Run: headless pygame with SDL's dummy video driver; simulated clock (each Clock.tick advances the game by its frame time, no real sleeping); random seed 0; keys injected as events and as key.get_pressed() state; no mouse input.
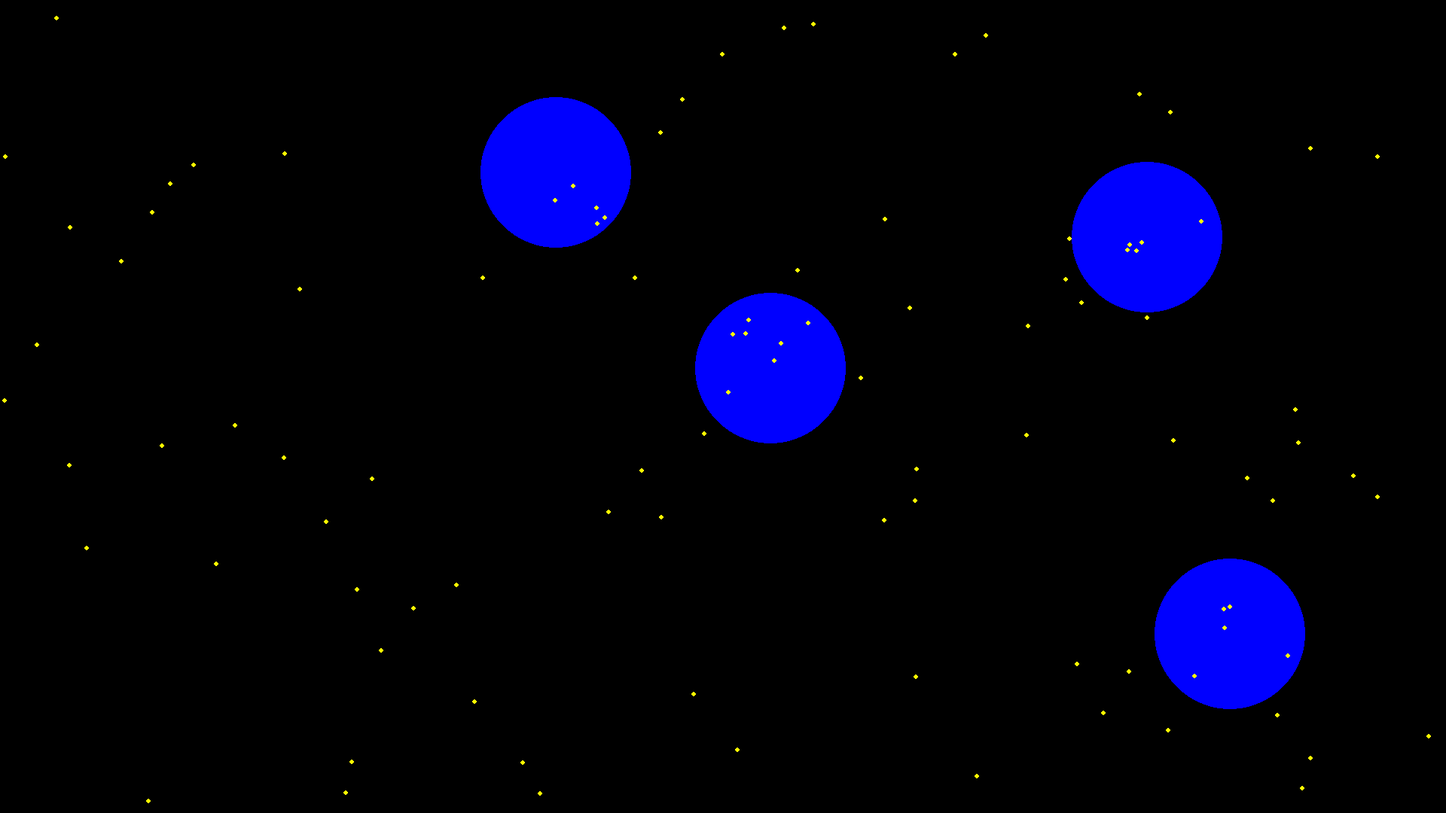
Frame 1 of 4 · flips 1–60 · no input
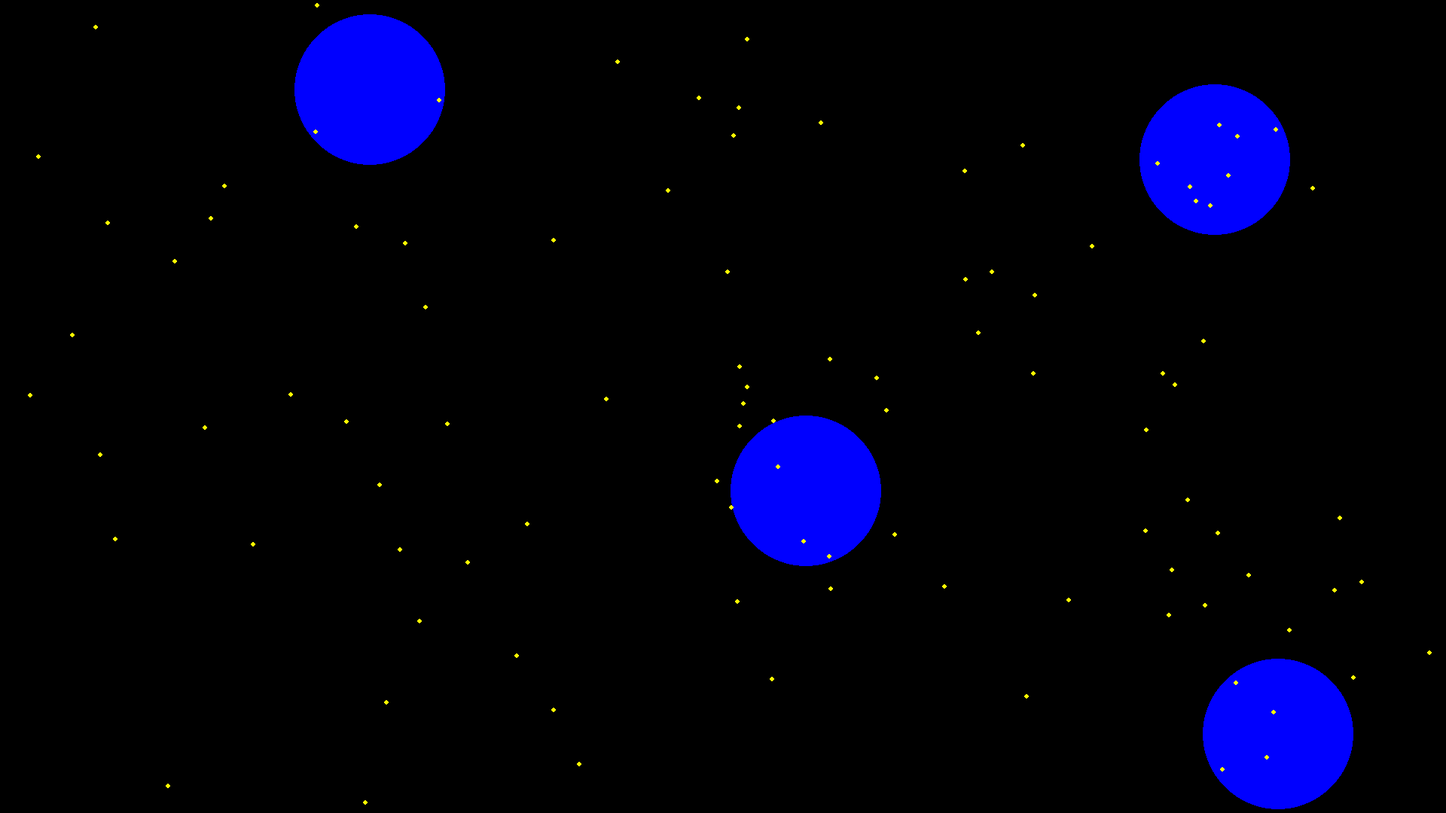
Frame 2 of 4 · flips 61–180 · tapped SPACE, RETURN · held RIGHT (→), D
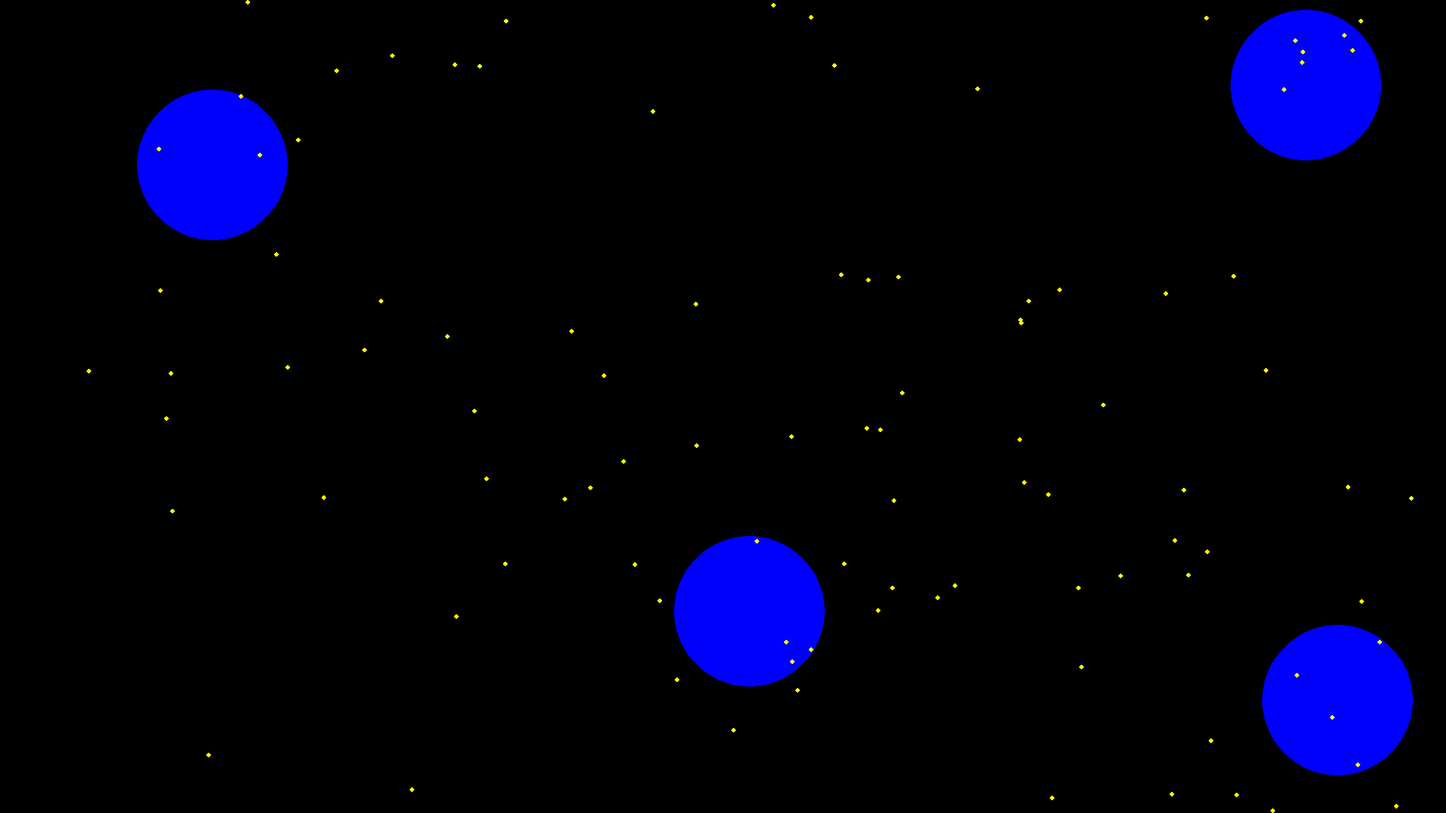
Frame 3 of 4 · flips 181–300 · held DOWN (↓), S
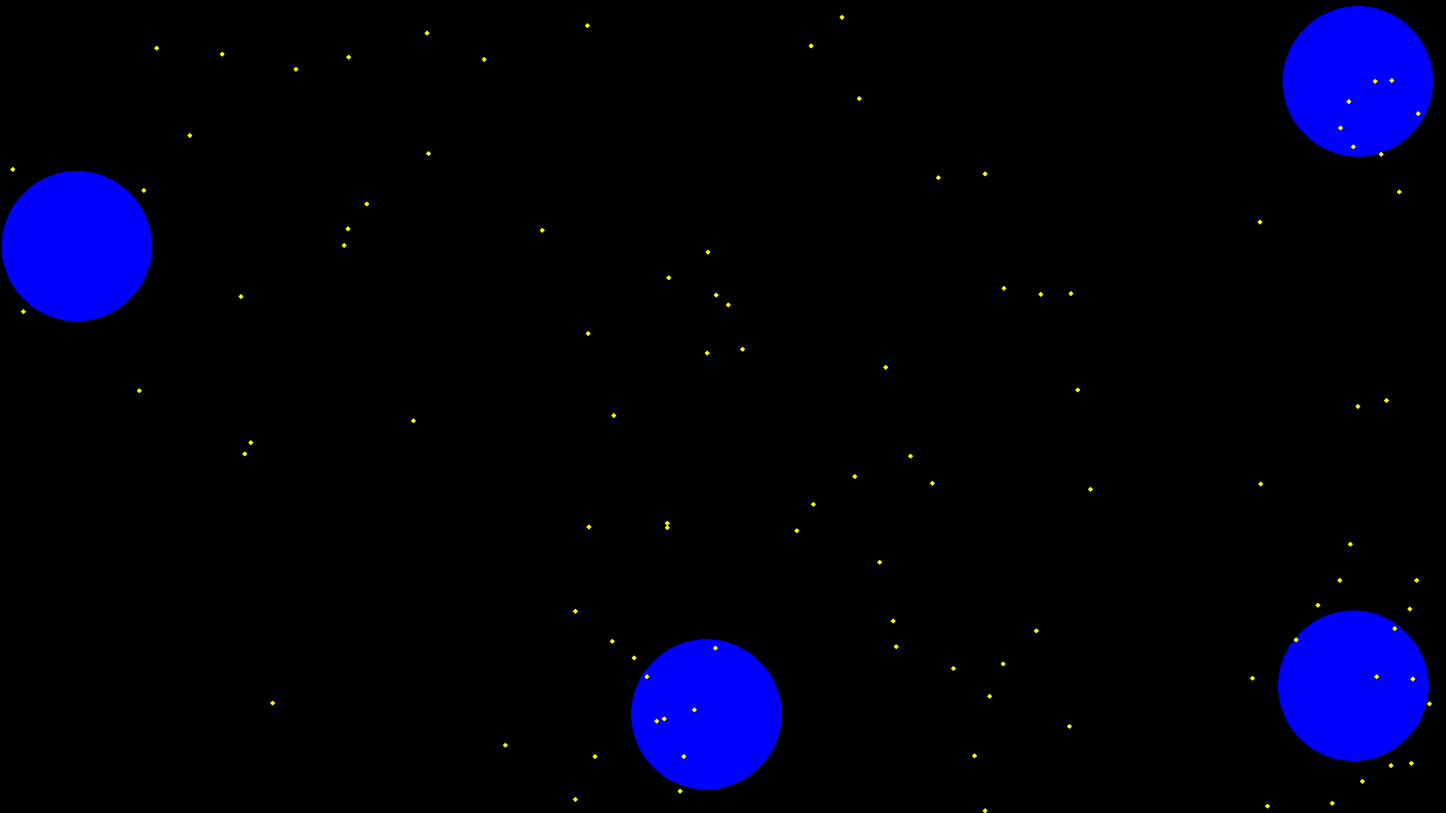
Frame 4 of 4 · flips 301–420 · held LEFT (←), A, UP (↑), W

The pygame program that drew these frames:

import pygame
import math
import random

WINDOW_SIZE = [1920, 1080]
ATOMS = []

def randomxy(size):
    x = round(random.random() * WINDOW_SIZE[0])
    x = max(x, size)
    x = min(x, WINDOW_SIZE[0] - size)
    y = round(random.random() * WINDOW_SIZE[1])
    y = max(y, size)
    y = min(y, WINDOW_SIZE[1] - size)
    return (x, y)

def create(N, C, S, E = 100, v = None):
    for i in range(N):
        x, y = randomxy(S)
        if v == None:
            v = [0, 0]
        ATOMS.append(
            {
                "x": x,
                "y": y,
                "color": C,
                "size": S,
                "energy": E,
                "velocity": v[:]
            }
        )

def distance(i, j):
    if i == j:
        return (0, 0, 0)

    i_x = ATOMS[i]["x"]
    i_y = ATOMS[i]["y"]
    j_x = ATOMS[j]["x"]
    j_y = ATOMS[j]["y"]

    d = ((j_x - i_x) ** 2 + (j_y - i_y) ** 2) ** 0.5

    if d > 0:
        cos = (j_x - i_x) / d
        sin = (j_y - i_y) / d
    else:
        return (0, 0, 0)

    return (d, sin, cos)

def Rules(n):
    # Apply velocities and prevent overflow
    if n == 0:
        edge_friction = 0.5
        for this_atom in ATOMS:
            this_atom["x"] += this_atom["velocity"][0]
            this_atom["y"] += this_atom["velocity"][1]

            if this_atom["x"] <= this_atom["size"]:
                this_atom["x"] = this_atom["size"]
                this_atom["velocity"][0] *= -1 + edge_friction
                this_atom["velocity"][1] *= 1 - edge_friction
            elif this_atom["x"] >= WINDOW_SIZE[0] - this_atom["size"]:
                this_atom["x"] = WINDOW_SIZE[0] - this_atom["size"]
                this_atom["velocity"][0] *= -1 + edge_friction
                this_atom["velocity"][1] *= 1 - edge_friction

            if this_atom["y"] <= this_atom["size"]:
                this_atom["y"] = this_atom["size"]
                this_atom["velocity"][0] *= 1 - edge_friction
                this_atom["velocity"][1] *= -1 + edge_friction
            elif this_atom["y"] >= WINDOW_SIZE[1] - this_atom["size"]:
                this_atom["y"] = WINDOW_SIZE[1] - this_atom["size"]
                this_atom["velocity"][0] *= 1 - edge_friction
                this_atom["velocity"][1] *= -1 + edge_friction

    # Rules based on colors
    if n == 1:
        k_bb = -30
        k_by = 10
        k_yy = -1
        for i in range(len(ATOMS)):
            ATOMS[i]["force"] = [0., 0.]
            for j in range(len(ATOMS)):
                d, sin, cos = distance(i, j)
                i_col = ATOMS[i]["color"]
                j_col = ATOMS[j]["color"]
                i_size = ATOMS[i]["size"]
                j_size = ATOMS[j]["size"]

                if d > i_size + j_size:
                    F = ATOMS[j]["size"] / d ** 2
                else:
                    F = ATOMS[j]["size"] * d / (i_size + j_size) ** 3

                if i_col == (0, 0, 255) and j_col == (0, 0, 255):
                        F *= k_bb
                if (i_col == (0, 0, 255) and j_col == (255, 255, 0) or
                    i_col == (255, 255, 0) and j_col == (0, 0, 255)):
                        F *= k_by
                if i_col == (255, 255, 0) and j_col == (255, 255, 0):
                        F *= k_yy

                ATOMS[i]["force"][0] += F * cos
                ATOMS[i]["force"][1] += F * sin

            # Apply forces to velocities
            ATOMS[i]["velocity"][0] += ATOMS[i]["force"][0]
            ATOMS[i]["velocity"][1] += ATOMS[i]["force"][1]


if __name__ == '__main__':
    create(4, (0, 0, 255), 100)  # Blue atom
    create(100, (255, 255, 0), 3)  # Yellow atom

    pygame.init()
    window = pygame.display.set_mode(WINDOW_SIZE)

    run = True
    clock = pygame.time.Clock()

    while run:
        window.fill((0, 0, 0))

        for this_atom in ATOMS:
            pygame.draw.circle(
                window,
                this_atom["color"],
                (int(this_atom["x"]), int(this_atom["y"])),
                this_atom["size"]
            )
        pygame.display.flip()

        Rules(0)
        Rules(1)

        clock.tick(60)

        for event in pygame.event.get():
            if event.type == pygame.QUIT:
                run = False

    pygame.quit()
